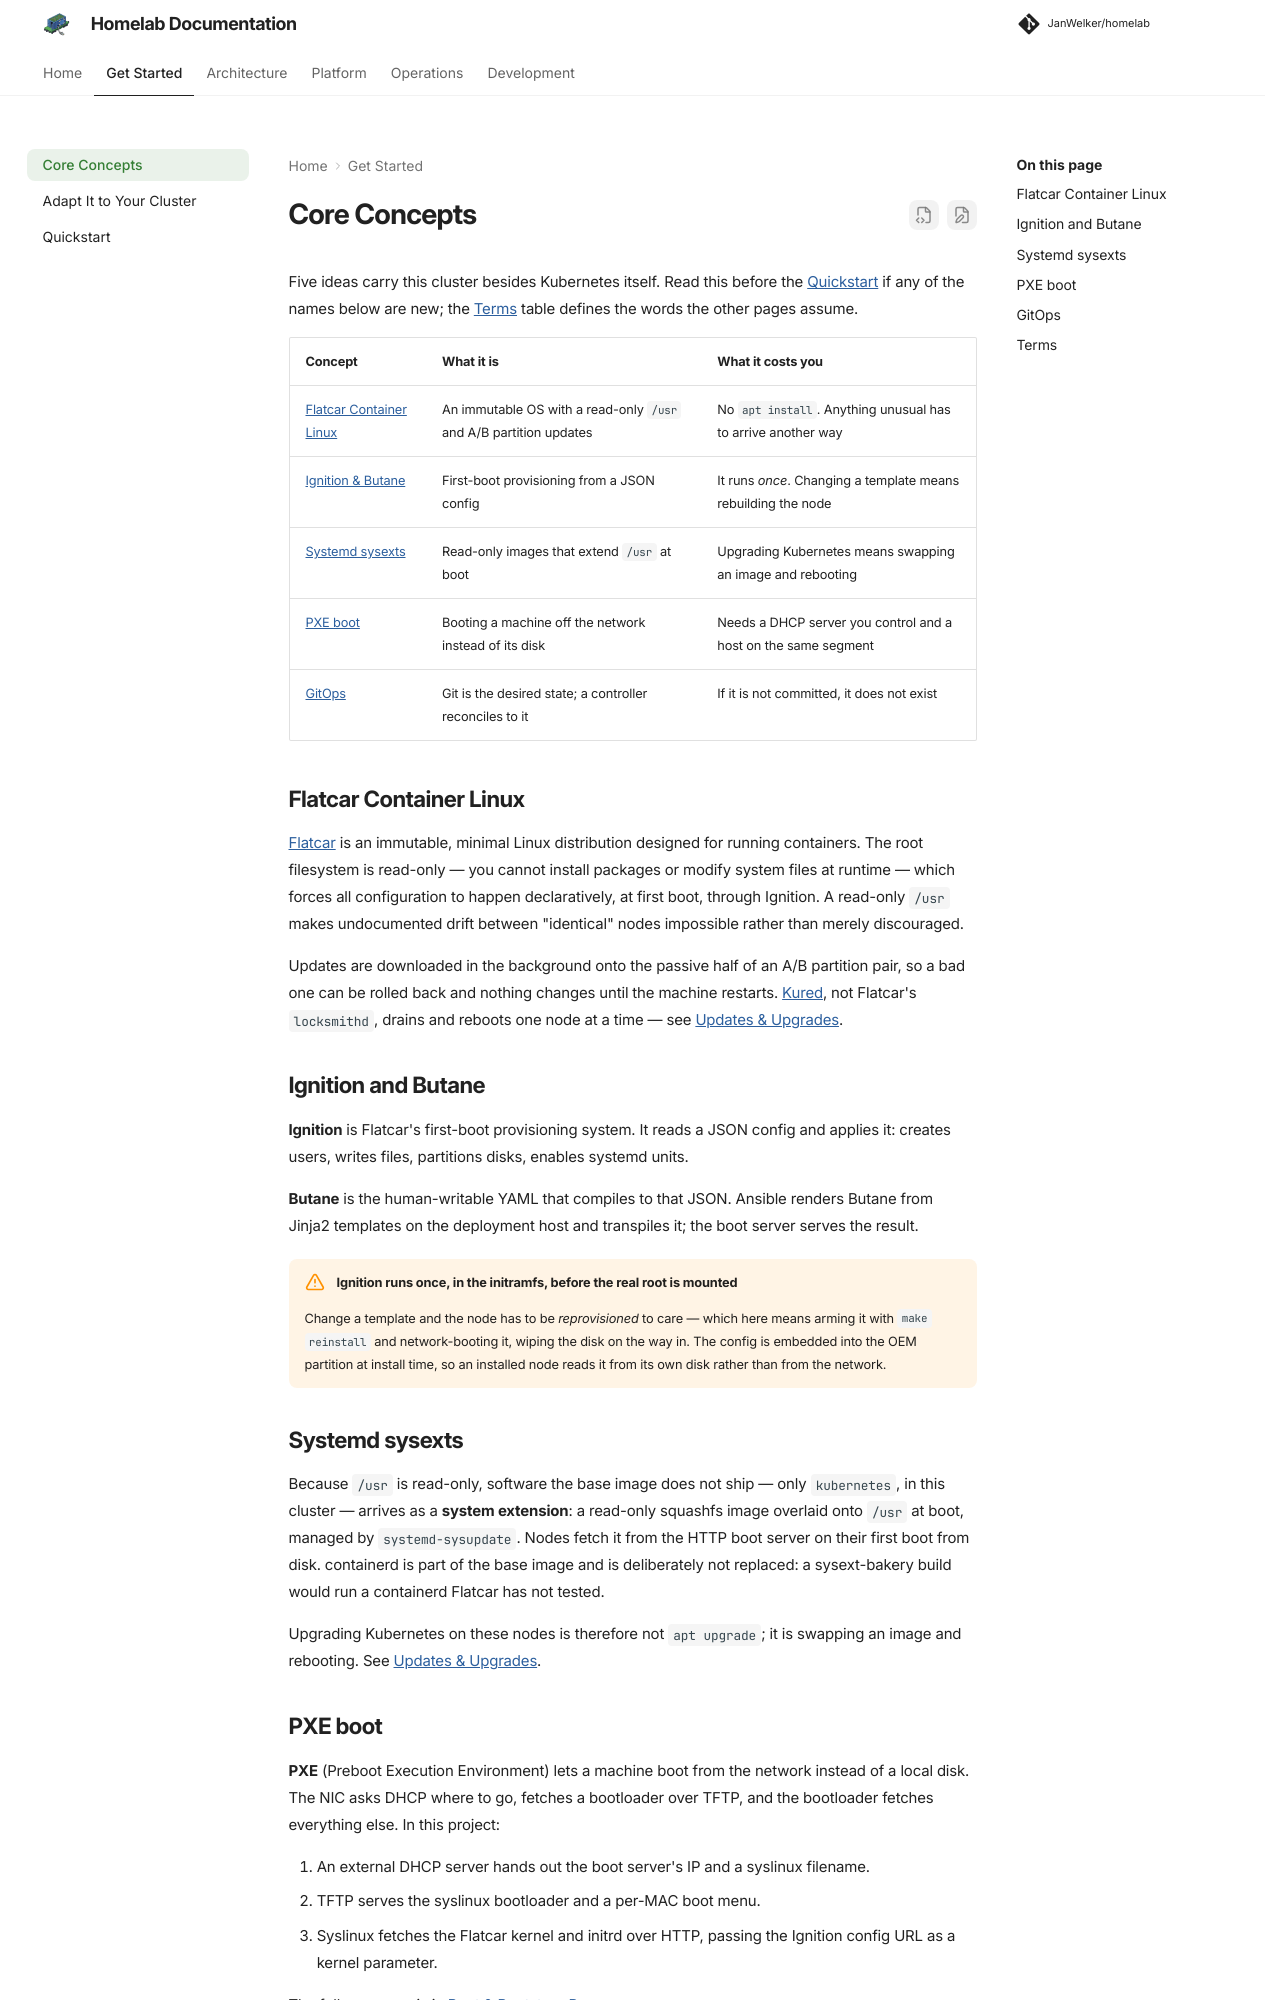

repository: JanWelker/homelab · page: concepts/index.html · generator: mkdocs

---
description: "The five ideas this cluster is built on — immutable OS, first-boot provisioning, system extensions, network boot, and GitOps — and what each one costs you."
---

# Core Concepts

Five ideas carry this cluster besides Kubernetes itself. Read this before the
[Quickstart](quickstart.md) if any of the names below are new; the
[Terms](#terms) table defines the words the other pages assume.

| Concept | What it is | What it costs you |
| --- | --- | --- |
| [Flatcar Container Linux](#flatcar-container-linux) | An immutable OS with a read-only `/usr` and A/B partition updates | No `apt install`. Anything unusual has to arrive another way |
| [Ignition & Butane](#ignition-and-butane) | First-boot provisioning from a JSON config | It runs *once*. Changing a template means rebuilding the node |
| [Systemd sysexts](#systemd-sysexts) | Read-only images that extend `/usr` at boot | Upgrading Kubernetes means swapping an image and rebooting |
| [PXE boot](#pxe-boot) | Booting a machine off the network instead of its disk | Needs a DHCP server you control and a host on the same segment |
| [GitOps](#gitops) | Git is the desired state; a controller reconciles to it | If it is not committed, it does not exist |

## Flatcar Container Linux

[Flatcar](https://www.flatcar.org/) is an immutable, minimal Linux distribution
designed for running containers. The root filesystem is read-only — you cannot
install packages or modify system files at runtime — which forces all
configuration to happen declaratively, at first boot, through Ignition. A
read-only `/usr` makes undocumented drift between "identical" nodes impossible
rather than merely discouraged.

Updates are downloaded in the background onto the passive half of an A/B
partition pair, so a bad one can be rolled back and nothing changes until the
machine restarts. [Kured](platform/kured.md), not Flatcar's `locksmithd`,
drains and reboots one node at a time — see
[Updates & Upgrades](operations/upgrades.md).

## Ignition and Butane

**Ignition** is Flatcar's first-boot provisioning system. It reads a JSON config
and applies it: creates users, writes files, partitions disks, enables systemd
units.

**Butane** is the human-writable YAML that compiles to that JSON. Ansible
renders Butane from Jinja2 templates on the deployment host and transpiles it;
the boot server serves the result.

!!! warning "Ignition runs once, in the initramfs, before the real root is mounted"
    Change a template and the node has to be *reprovisioned* to care — which here means arming it with `make reinstall` and network-booting it, wiping the disk on the way in. The config is embedded into the OEM partition at install time, so an installed node reads it from its own disk rather than from the network.

## Systemd sysexts

Because `/usr` is read-only, software the base image does not ship — only
`kubernetes`, in this cluster — arrives as a **system extension**: a read-only
squashfs image overlaid onto `/usr` at boot, managed by `systemd-sysupdate`.
Nodes fetch it from the HTTP boot server on their first boot from disk.
containerd is part of the base image and is deliberately not replaced: a
sysext-bakery build would run a containerd Flatcar has not tested.

Upgrading Kubernetes on these nodes is therefore not `apt upgrade`; it is
swapping an image and rebooting. See
[Updates & Upgrades](operations/upgrades.md).
